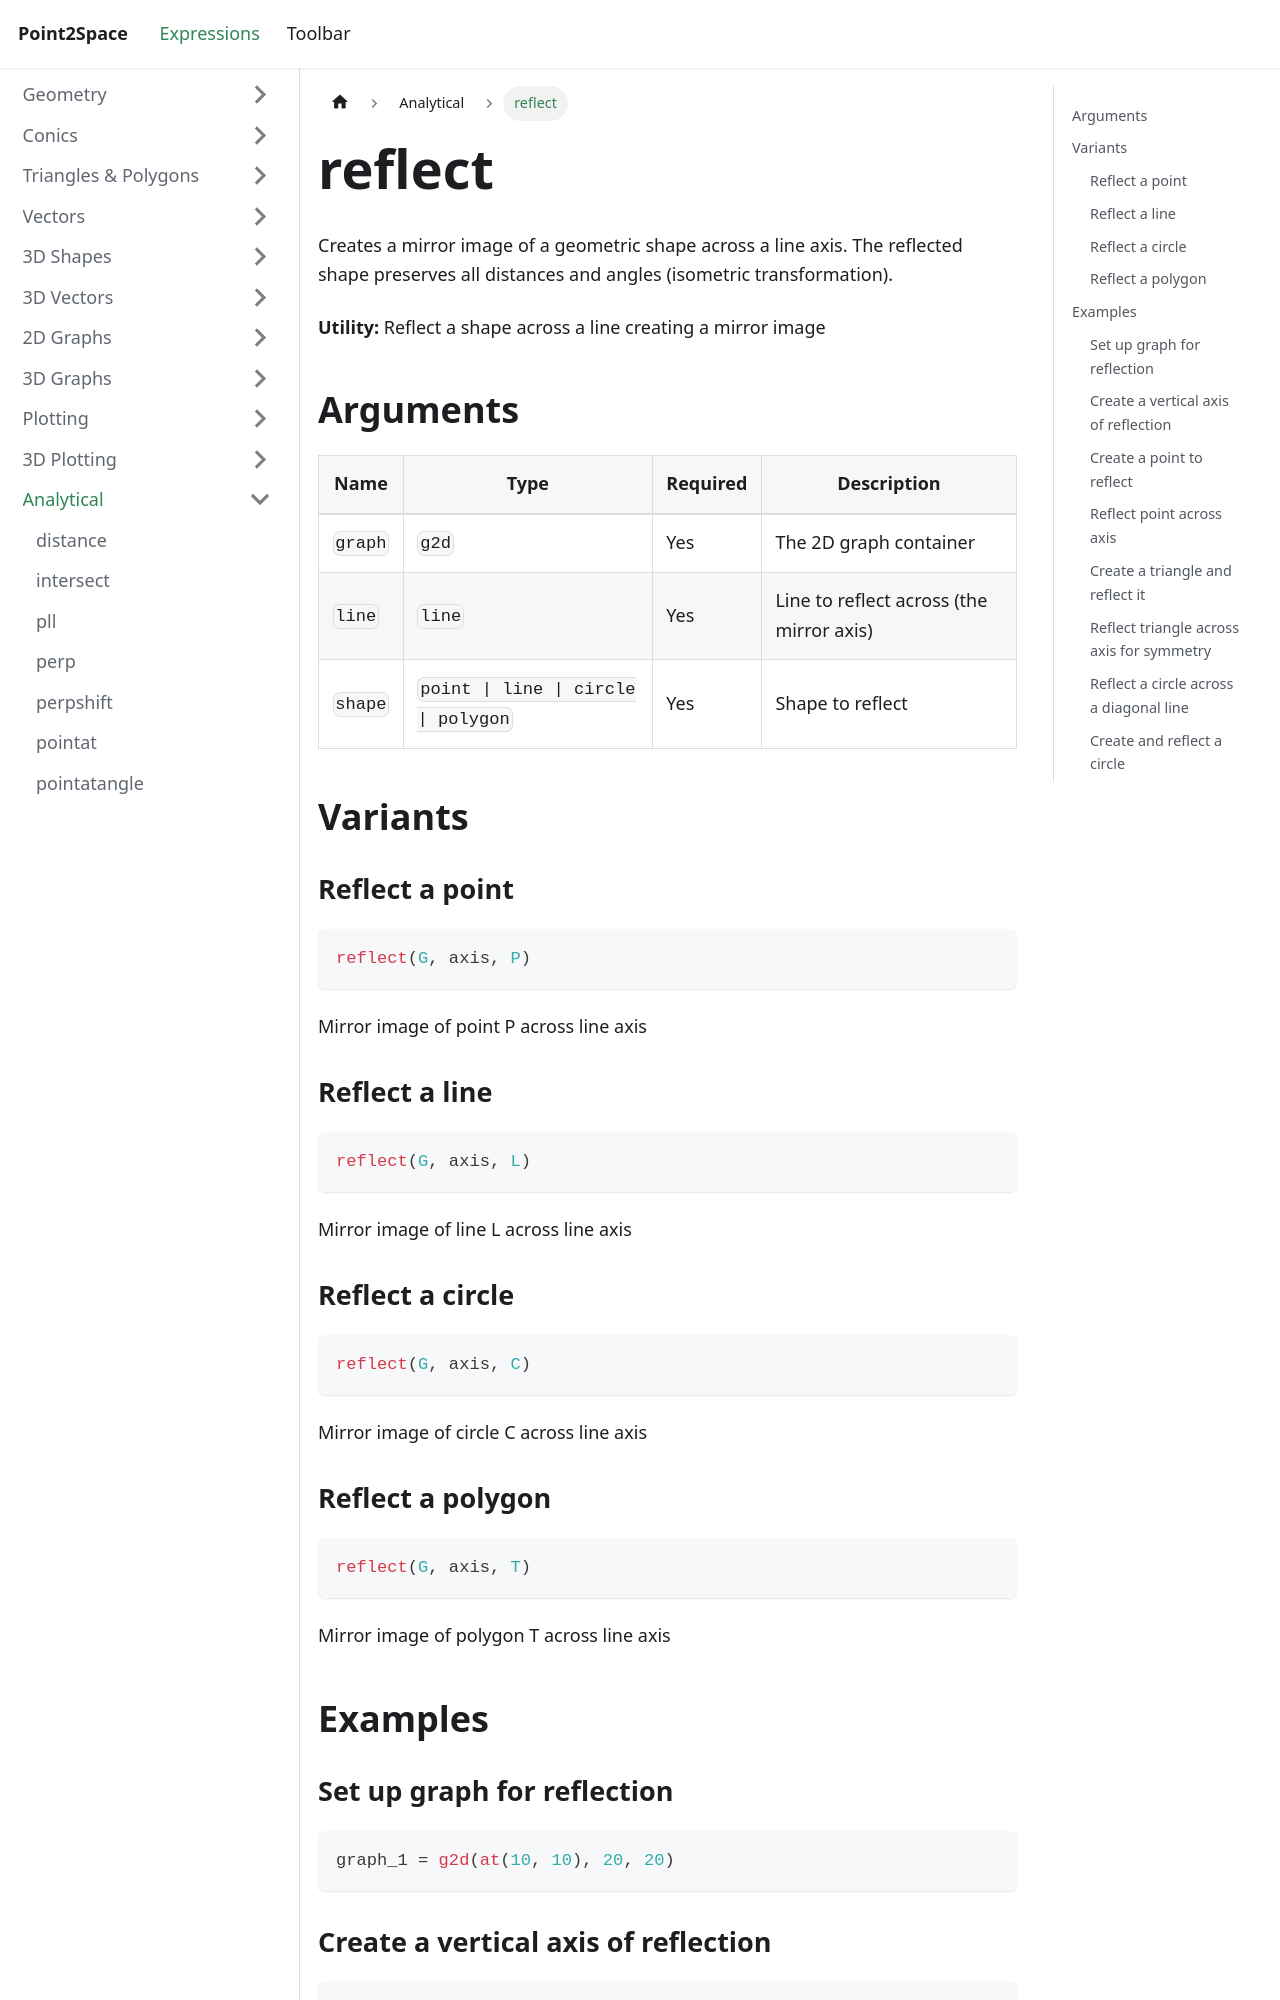

repository: provility/p2s-docs · page: expressions/analytical/reflect/index.html · generator: docusaurus

---
title: reflect
sidebar_label: reflect
---

# reflect

Creates a mirror image of a geometric shape across a line axis. The reflected shape preserves all distances and angles (isometric transformation).

**Utility:** Reflect a shape across a line creating a mirror image

## Arguments

| Name | Type | Required | Description |
|------|------|----------|-------------|
| `graph` | `g2d` | Yes | The 2D graph container |
| `line` | `line` | Yes | Line to reflect across (the mirror axis) |
| `shape` | `point \| line \| circle \| polygon` | Yes | Shape to reflect |

## Variants

### Reflect a point

```js
reflect(G, axis, P)
```

Mirror image of point P across line axis

### Reflect a line

```js
reflect(G, axis, L)
```

Mirror image of line L across line axis

### Reflect a circle

```js
reflect(G, axis, C)
```

Mirror image of circle C across line axis

### Reflect a polygon

```js
reflect(G, axis, T)
```

Mirror image of polygon T across line axis

## Examples

### Set up graph for reflection

```js
graph_1 = g2d(at(10, 10), 20, 20)
```
